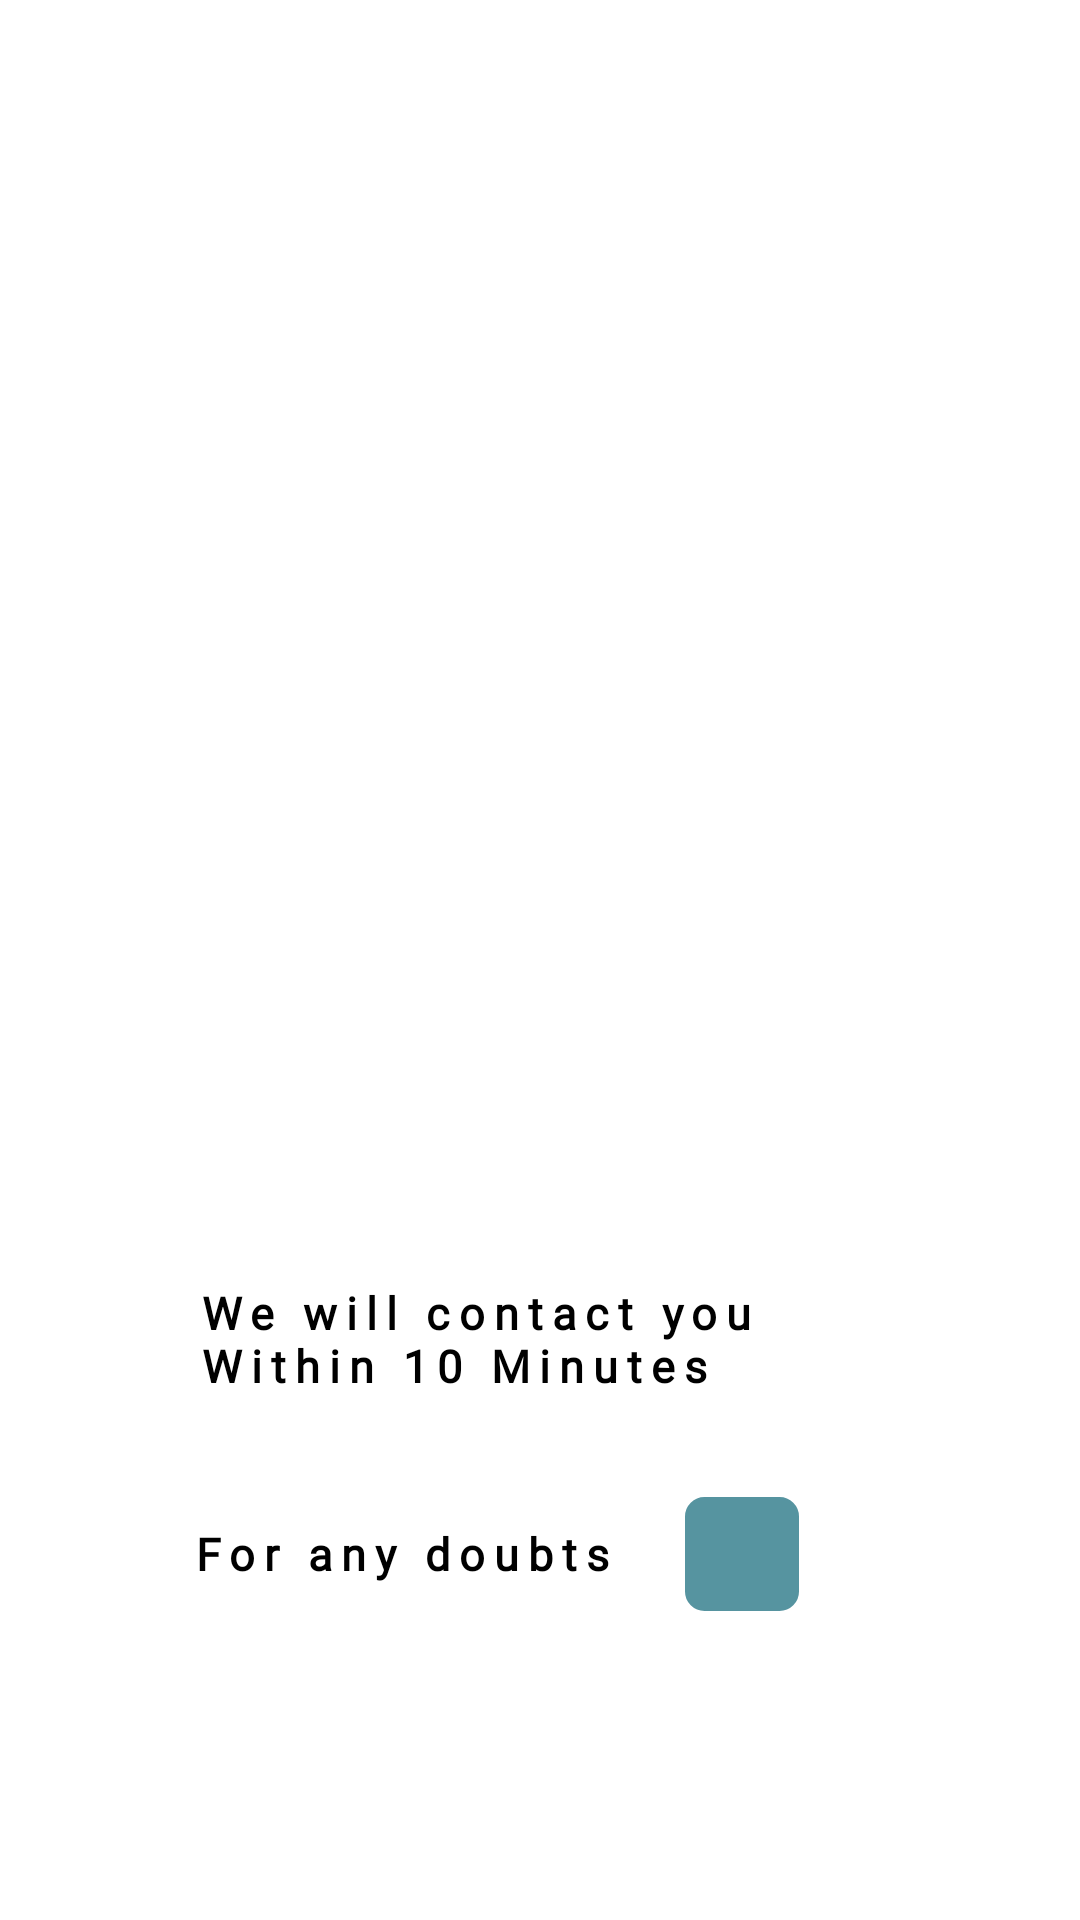

This screen was rendered from an Android layout file. Write that file and the resources it references.
<!-- AndroidManifest.xml: application theme Theme.HOZON -->
<!-- res/layout/activity_thank_you.xml -->
<?xml version="1.0" encoding="utf-8"?>
<androidx.constraintlayout.widget.ConstraintLayout xmlns:android="http://schemas.android.com/apk/res/android"
    xmlns:app="http://schemas.android.com/apk/res-auto"
    xmlns:tools="http://schemas.android.com/tools"
    android:layout_width="match_parent"
    android:background="@color/white"
    android:layout_height="match_parent"
    tools:context=".thank_you">

    <ImageView
        android:id="@+id/imageView4"
        android:layout_width="280dp"
        android:layout_height="350dp"
        app:layout_constraintBottom_toBottomOf="parent"
        app:layout_constraintEnd_toEndOf="parent"
        app:layout_constraintStart_toStartOf="parent"
        app:layout_constraintTop_toTopOf="parent"
        app:layout_constraintVertical_bias="0.124"
        app:srcCompat="@drawable/thank_yy"
        tools:ignore="ContentDescription" />

    <TextView
        android:id="@+id/textView15"
        android:layout_width="wrap_content"
        android:layout_height="wrap_content"
        android:fontFamily="@font/spectral"
        android:letterSpacing="0.2"
        android:text="@string/thankyou_1"
        android:textColor="@color/black"
        android:textSize="15sp"
        android:textStyle="bold"
        app:layout_constraintBottom_toBottomOf="parent"
        app:layout_constraintEnd_toEndOf="parent"
        app:layout_constraintHorizontal_bias="0.378"
        app:layout_constraintStart_toStartOf="parent"
        app:layout_constraintTop_toBottomOf="@+id/imageView4"
        app:layout_constraintVertical_bias="0.191" />

    <TextView
        android:id="@+id/textView16"
        android:layout_width="wrap_content"
        android:layout_height="wrap_content"
        android:fontFamily="@font/spectral"
        android:letterSpacing="0.2"
        android:text="@string/thankyou_2"
        android:textColor="@color/black"
        android:textSize="15sp"
        android:textStyle="bold"
        app:layout_constraintBottom_toBottomOf="parent"
        app:layout_constraintEnd_toEndOf="parent"
        app:layout_constraintHorizontal_bias="0.29"
        app:layout_constraintStart_toStartOf="parent"
        app:layout_constraintTop_toBottomOf="@+id/textView15"
        app:layout_constraintVertical_bias="0.275" />

    <ImageButton
        android:id="@+id/imageButton3"
        android:layout_width="38dp"
        android:layout_height="38dp"
        android:background="@drawable/back2"
        android:backgroundTint="#5694A0"
        app:layout_constraintBottom_toBottomOf="@+id/textView16"
        app:layout_constraintEnd_toEndOf="parent"
        app:layout_constraintHorizontal_bias="0.203"
        app:layout_constraintStart_toEndOf="@+id/textView16"
        app:layout_constraintTop_toTopOf="@+id/textView16"
        app:srcCompat="@drawable/baseline_call_24"
        tools:ignore="ContentDescription,SpeakableTextPresentCheck,TouchTargetSizeCheck" />

</androidx.constraintlayout.widget.ConstraintLayout>
<!-- resources referenced by this layout -->
<resources>
  <!-- drawable back2 (drawable) -->
  <shape xmlns:android="http://schemas.android.com/apk/res/android" android:shape="rectangle" >
      <solid android:color="@android:color/white" />
      <stroke android:width="1dip" android:color="#737373"/>
      <corners
          android:radius="6dp"   >
      </corners>
  </shape>
  <!-- drawable thank_yy: png bitmap (drawable, 153278 bytes) -->
  <string name="thankyou_1">We will contact you\nWithin 10 Minutes</string>
  <string name="thankyou_2">For any doubts</string>
  <style name="Theme.HOZON" parent="Theme.MaterialComponents.DayNight.DarkActionBar">
          
          <item name="colorPrimary">#43FFFFFF</item>
          <item name="colorPrimaryVariant">#D0000000</item>
          <item name="colorOnPrimary">@color/white</item>
          
          <item name="colorSecondary">@color/black</item>
          <item name="colorSecondaryVariant">@color/teal_700</item>
          <item name="colorOnSecondary">@color/black</item>
          
          <item name="android:statusBarColor">?attr/colorPrimaryVariant</item>
          
      </style>
  <!-- not gathered from this repository: default colours our renderer supplied (Android Studio template values) -->
  <color name="teal_700">#FF018786</color>
  <color name="black">#FF000000</color>
  <color name="white">#FFFFFFFF</color>
</resources>
